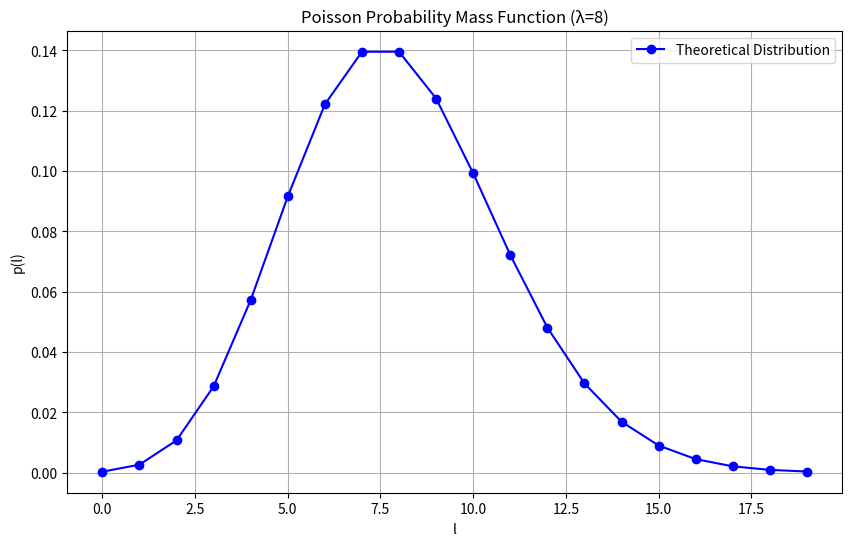
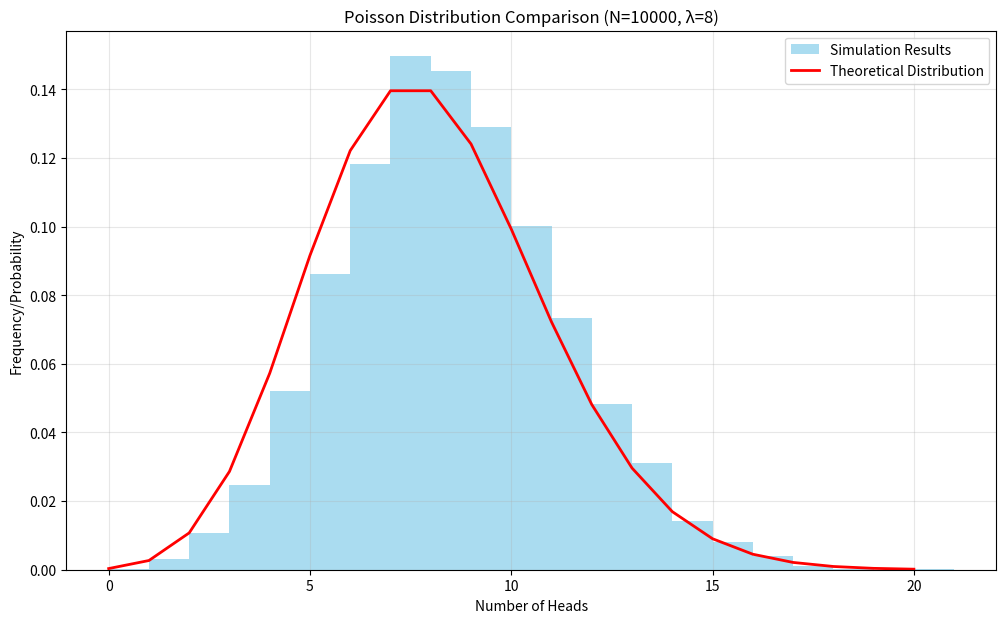

Reproduce these figures in Python, in order.
import numpy as np
import matplotlib.pyplot as plt
from scipy.special import factorial

def plot_poisson_pmf(lambda_param=8, max_l=20):
    """绘制泊松分布的概率质量函数
    
    参数:
        lambda_param (float): 泊松分布参数λ
        max_l (int): 最大的l值
    """
    l_values = np.arange(max_l)
    pmf = (lambda_param**l_values * np.exp(-lambda_param)) / factorial(l_values)
    
    plt.figure(figsize=(10, 6))
    plt.plot(l_values, pmf, 'bo-', label='Theoretical Distribution')
    plt.title(f'Poisson Probability Mass Function (λ={lambda_param})')
    plt.xlabel('l')
    plt.ylabel('p(l)')
    plt.grid(True)
    plt.legend()
    return pmf

def simulate_coin_flips(n_experiments=10000, n_flips=100, p_head=0.08):
    """模拟多组抛硬币实验
    
    参数:
        n_experiments (int): 实验组数N
        n_flips (int): 每组抛硬币次数
        p_head (float): 正面朝上的概率
        
    返回:
        ndarray: 每组实验中正面朝上的次数
    """
    results = []  #记录硬币正面朝上的次数
    for i in range(n_experiments):
        coins = np.random.choice([0,1],n_flips, p=[1-p_head,p_head]) #抛硬币100次
        results.append(coins.sum())

    return np.array(results)

def compare_simulation_theory(n_experiments=10000, lambda_param=8):
    """比较实验结果与理论分布
    
    参数:
        n_experiments (int): 实验组数
        lambda_param (float): 泊松分布参数λ
    """
    # 进行实验模拟
    results = simulate_coin_flips(n_experiments)
    
    # 计算理论分布
    max_l = max(int(lambda_param * 2), max(results) + 1)
    l_values = np.arange(max_l)
    pmf = (lambda_param**l_values * np.exp(-lambda_param)) / factorial(l_values)
    
    # 绘制直方图和理论曲线
    plt.figure(figsize=(12, 7))
    plt.hist(results, bins=range(max_l+1), density=True, alpha=0.7, 
            label='Simulation Results', color='skyblue')
    plt.plot(l_values, pmf, 'r-', label='Theoretical Distribution', linewidth=2)
    
    plt.title(f'Poisson Distribution Comparison (N={n_experiments}, λ={lambda_param})')
    plt.xlabel('Number of Heads')
    plt.ylabel('Frequency/Probability')
    plt.grid(True, alpha=0.3)
    plt.legend()
    
    # 打印统计信息
    print(f"实验均值: {np.mean(results):.2f} (理论值: {lambda_param})")
    print(f"实验方差: {np.var(results):.2f} (理论值: {lambda_param})")

if __name__ == "__main__":
    # 设置随机种子
    np.random.seed(42)
    
    # 1. 绘制理论分布
    plot_poisson_pmf()
    
    # 2&3. 进行实验模拟并比较结果
    compare_simulation_theory()
    
    plt.show()